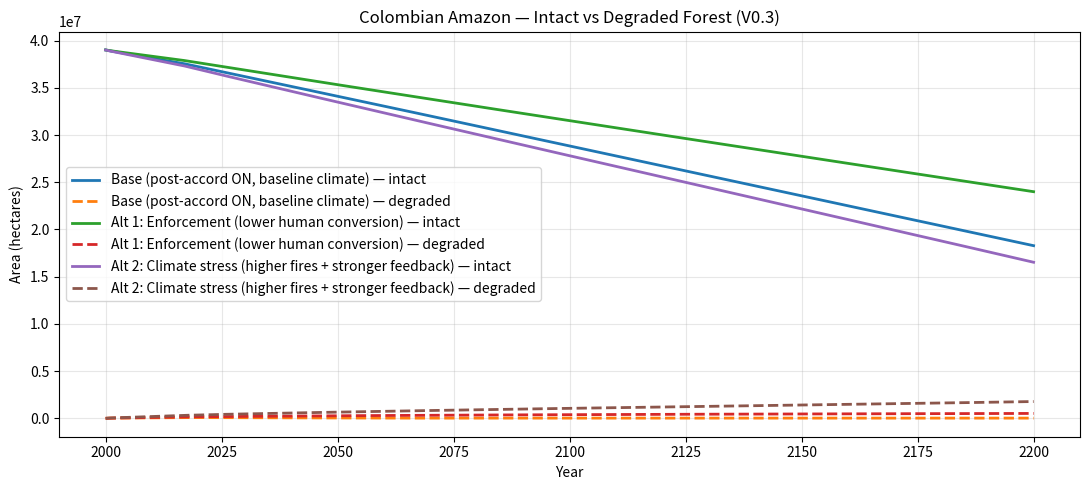

Write Python code to recreate this figure.
import os
from typing import Dict, List, Optional, Set, Tuple
import matplotlib.pyplot as plt

F0_TOTAL = 39_011_117
F0_INTACT = F0_TOTAL
F0_DEGRADED = 0

START_YEAR = 2000
HORIZON_YEARS = 200

D_BASE = 81_240
POST_ACCORD_START = 2017
POST_ACCORD_MULT = 0.30

FIRE_BASE = 20_000
ELNINO_YEARS: Set[int] = {2015, 2016, 2023, 2024}
ELNINO_MULT = 0.20

RHO_RECOVERY = 0.01

# IMPORTANT CHANGE: don't prioritize degraded too much, or it never accumulates
W_DEGRADED_TARGET = 0.20  # was 0.70

THRESHOLDS = {
    "20% loss (80% remaining)": 0.80,
    "25% loss (75% remaining)": 0.75,
}

def first_crossing_year(years: List[int], series: List[float], threshold_value: float) -> Optional[int]:
    for y, v in zip(years, series):
        if v <= threshold_value:
            return y
    return None

def simulate_v03(
    start_year: int,
    horizon: int,
    F0_intact: float,
    F0_degraded: float,
    post_accord_on: bool,
    climate_stress: float,
    enforcement_factor: float,
    alpha_vuln: float,
) -> Tuple[List[int], List[float], List[float], List[float]]:

    years = [start_year + t for t in range(horizon + 1)]
    intact = [float(F0_intact)]
    degraded = [float(F0_degraded)]
    total = [float(F0_intact + F0_degraded)]

    for t in range(horizon):
        y = years[t]
        F_int = intact[-1]
        F_deg = degraded[-1]
        F_tot = max(F_int + F_deg, 1.0)

        # Human conversion
        post_mult = POST_ACCORD_MULT if (post_accord_on and y >= POST_ACCORD_START) else 0.0
        D_human = (D_BASE * enforcement_factor) * (1.0 + post_mult)

        # Allocate conversion pressure: small preference to degraded (but not enough to erase it)
        convert_deg = min(F_deg, D_human * W_DEGRADED_TARGET)
        remaining = D_human - convert_deg
        convert_int = min(F_int, max(remaining, 0.0))

        # Fire-driven degradation (reinforcing)
        deg_share = F_deg / F_tot
        vuln_factor = 1.0 + alpha_vuln * deg_share

        eln = ELNINO_MULT if y in ELNINO_YEARS else 0.0
        fire_pressure = (FIRE_BASE * climate_stress) * vuln_factor * (1.0 + eln)

        degrade = min(F_int - convert_int, max(fire_pressure, 0.0))
        degrade = max(degrade, 0.0)

        # Recovery (balancing)
        recover = min(F_deg - convert_deg, RHO_RECOVERY * F_deg)
        recover = max(recover, 0.0)

        next_int = F_int - convert_int - degrade + recover
        next_deg = F_deg - convert_deg + degrade - recover

        intact.append(max(next_int, 0.0))
        degraded.append(max(next_deg, 0.0))
        total.append(max(next_int + next_deg, 0.0))

    return years, intact, degraded, total

def main() -> None:
    scenarios = [
        ("Base (post-accord ON, baseline climate)", True, 1.0, 1.0, 2.0),
        ("Alt 1: Enforcement (lower human conversion)", True, 1.0, 0.7, 2.0),
        ("Alt 2: Climate stress (higher fires + stronger feedback)", True, 1.7, 1.0, 4.0),
    ]

    results: Dict[str, Tuple[List[int], List[float], List[float], List[float]]] = {}

    for name, post_on, climate_stress, enforcement, alpha in scenarios:
        years, intact, degraded, total = simulate_v03(
            start_year=START_YEAR,
            horizon=HORIZON_YEARS,
            F0_intact=F0_INTACT,
            F0_degraded=F0_DEGRADED,
            post_accord_on=post_on,
            climate_stress=climate_stress,
            enforcement_factor=enforcement,
            alpha_vuln=alpha,
        )
        results[name] = (years, intact, degraded, total)

    print("\n=== Threshold Crossing Years (V0.3, total forest remaining) ===")
    for name, *_ in scenarios:
        years, _, _, total = results[name]
        print(f"\nScenario: {name}")
        for label, frac in THRESHOLDS.items():
            thr = frac * F0_TOTAL
            y_cross = first_crossing_year(years, total, thr)
            print(f"  {label}: {y_cross if y_cross is not None else 'Not crossed within horizon'}")

    plt.figure(figsize=(11, 5))
    for name, *_ in scenarios:
        years, intact, degraded, _ = results[name]
        plt.plot(years, intact, linewidth=2, label=f"{name} — intact")
        plt.plot(years, degraded, linewidth=2, linestyle="--", label=f"{name} — degraded")

    plt.title("Colombian Amazon — Intact vs Degraded Forest (V0.3)")
    plt.xlabel("Year")
    plt.ylabel("Area (hectares)")
    plt.grid(True, alpha=0.3)
    plt.legend()

    os.makedirs("outputs", exist_ok=True)
    plt.tight_layout()
    plt.savefig("outputs/forest_intact_degraded_v0_3.png", dpi=200)
    plt.close()

if __name__ == "__main__":
    main()
